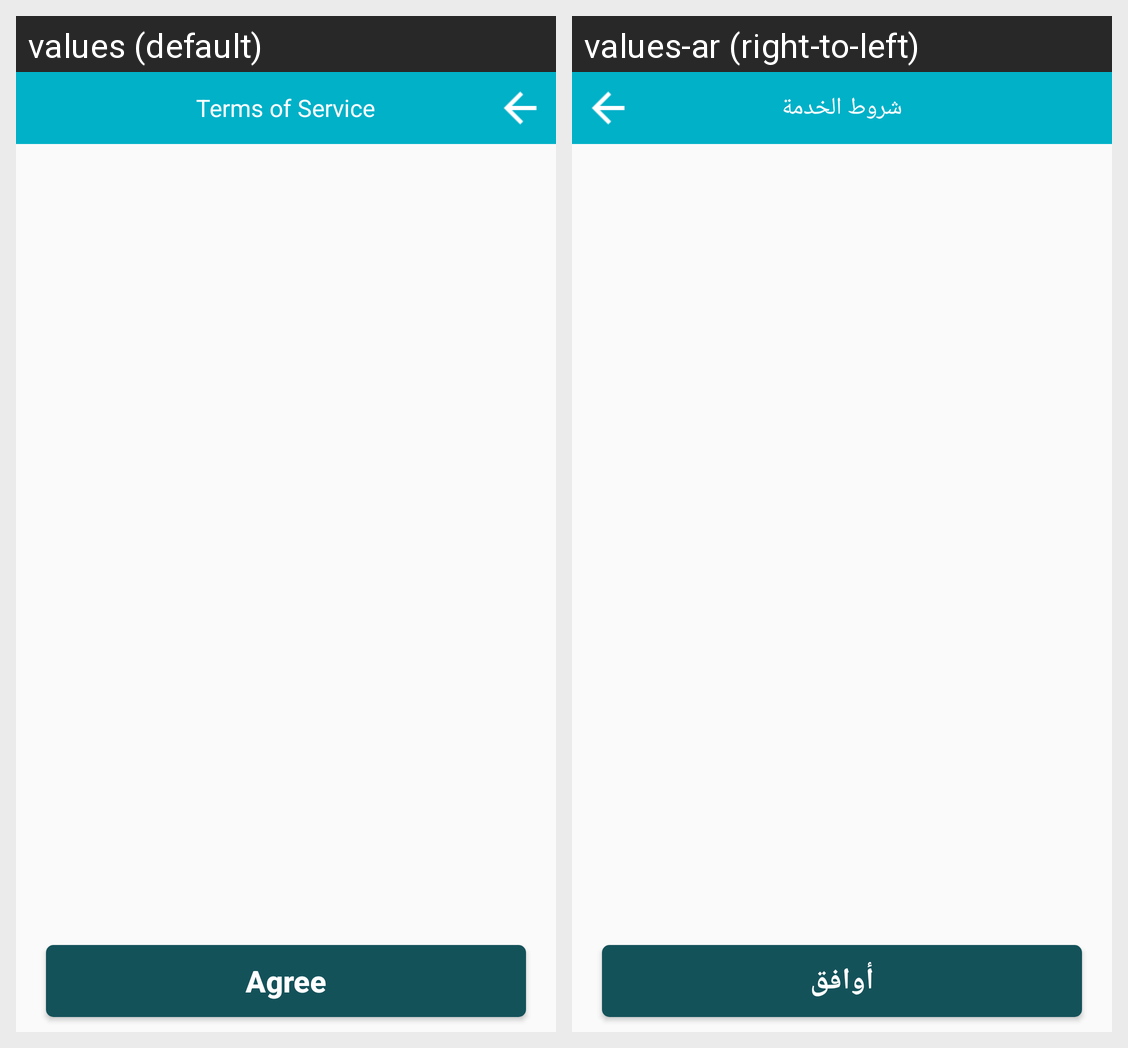

Here is an Android app screen in its default locale and in the app's own translations. Write out the translated-string differences for the strings that appear on this screen.
Android screen res/layout/activity_privacy.xml rendered under 2 locales, left to right: values (default), values-ar (right-to-left). Device: Nexus 5 (rendered at 1080×1920; each locale shown at half size, 540×960, under a caption strip naming it); theme AppTheme.
Strings drawn on this screen, with the default value and each locale's value (text and hints the layout hard-codes, and strings that could not be matched under every locale, appear in the picture but are not listed):

service_condition
  values: Terms of Service
  values-ar: شروط الخدمة

agree
  values: Agree
  values-ar: أوافق
